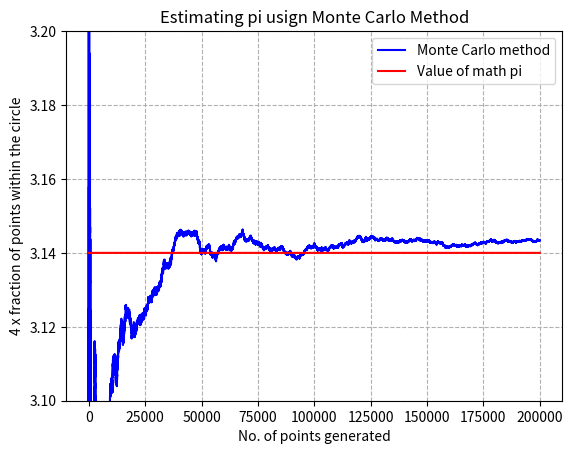

Generate this figure with matplotlib:
import matplotlib.pyplot as plt
import random
 
def estimatePi(n):
    PointsInCircle = 0
    PointsInSquare = 0
    fraction = []
    x = []
    valueOfPi = []
    for i in range(n):
        x.append(i)
        valueOfPi.append(3.14)
        x_point = random.uniform(-1 , 1 )
        y_point = random.uniform(-1 , 1)
        PointsInSquare = PointsInSquare + 1                                               #Everytime the point will lie in square
        if x_point * x_point + y_point * y_point <= 1 :                                    #cheking if point lie in circle or not 
            PointsInCircle = PointsInCircle + 1
        fraction.append(4 * float(PointsInCircle)/float(PointsInSquare))                   #Estimated value for pie


    #plotting

    plt.plot(x , fraction , color = 'b' , label = "Monte Carlo method") 
    plt.plot(x , valueOfPi , color = 'r' , label = "Value of math pi")
    plt.title("Estimating pi usign Monte Carlo Method")
    plt.xlabel("No. of points generated")
    plt.ylabel("4 x fraction of points within the circle")
    plt.ylim(3.10,3.20)
    plt.grid(linestyle = '--')
    plt.legend()
    plt.show()
    return fraction


estimatePi(200000)
        
        
